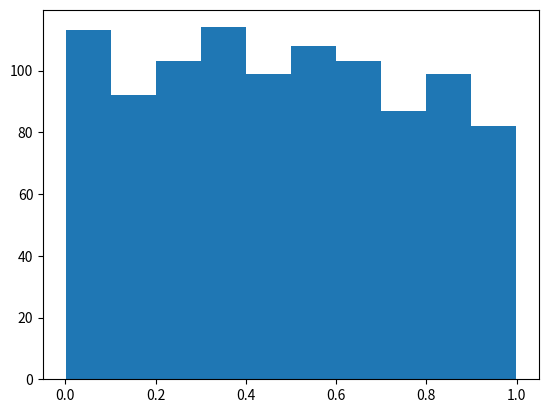
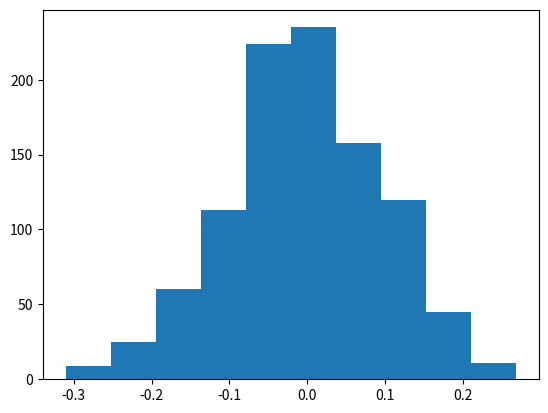
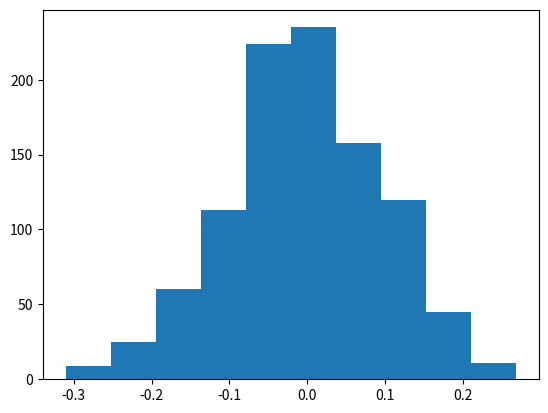
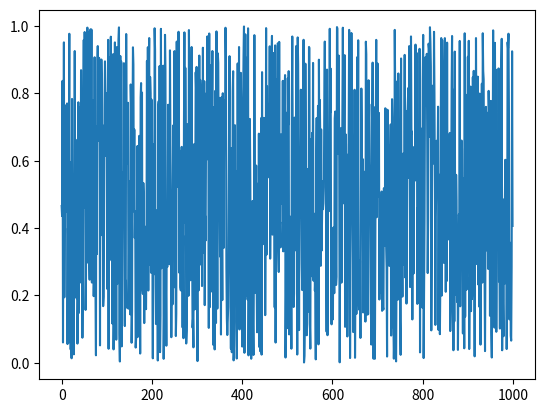
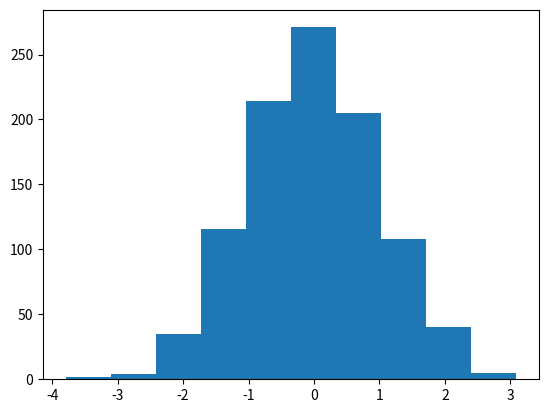

These charts were generated, in order, by the following Python code:
# %%%%%%%%%%%%% Python %%%%%%%%%%%%%%%%%%%%%%%%%%%
# %%%%%%%%%%%%% Authors  %%%%%%%%%%%%%%%%%%%%%%%%%%%%%%%%
# [redacted]
# [redacted]
# %%%%%%%%%%%%% Date:
# V1 Jan - 04 - 2018
# %%%%%%%%%%%%%%%%%%%%%%%%%%%%%%%%%%%%%%%%%%%%%%%%%%%%%%%
# %%%%%%%%%%%%% Math Python %%%%%%%%%%%%%%%%%%%%%%%%%%%%
# =============================================================
# ------------------------------------------------------------
# -----------------------Probablity --------------------------
# ------------------------------------------------------------
import matplotlib.pyplot as plt
import random
# ------------------------------------------------------------
random_number = random.random()
print(random_number)

outcome = random.randint(1,6)
print(outcome)

a1 =[random.randint(1, 6) for _ in range(10)]
print(a1)

print(random.sample(range(1, 50), 6))

random_number  = random.random()
print(random_number)

outcome = random.randint(1, 6)
print(outcome)
# ------------------------------------------------------------
import numpy as np
a = np.random.random(1000)


plt.figure(1)
plt.hist(a, bins=10)

mu, sigma = 0, 0.1
s = np.random.normal(mu, sigma, 1000)

plt.figure(2)
plt.hist(s, bins=10, histtype = 'bar')

s1 = np.random.randn( 1000)

plt.figure(3)
plt.hist(s, bins=10, histtype = 'bar')

a = np.random.random((1000))
print(a)

plt.figure(4)
plt.plot(a)

s1 = np.random.randn(1000)
plt.figure(5)
plt.hist(s1)



plt.show()